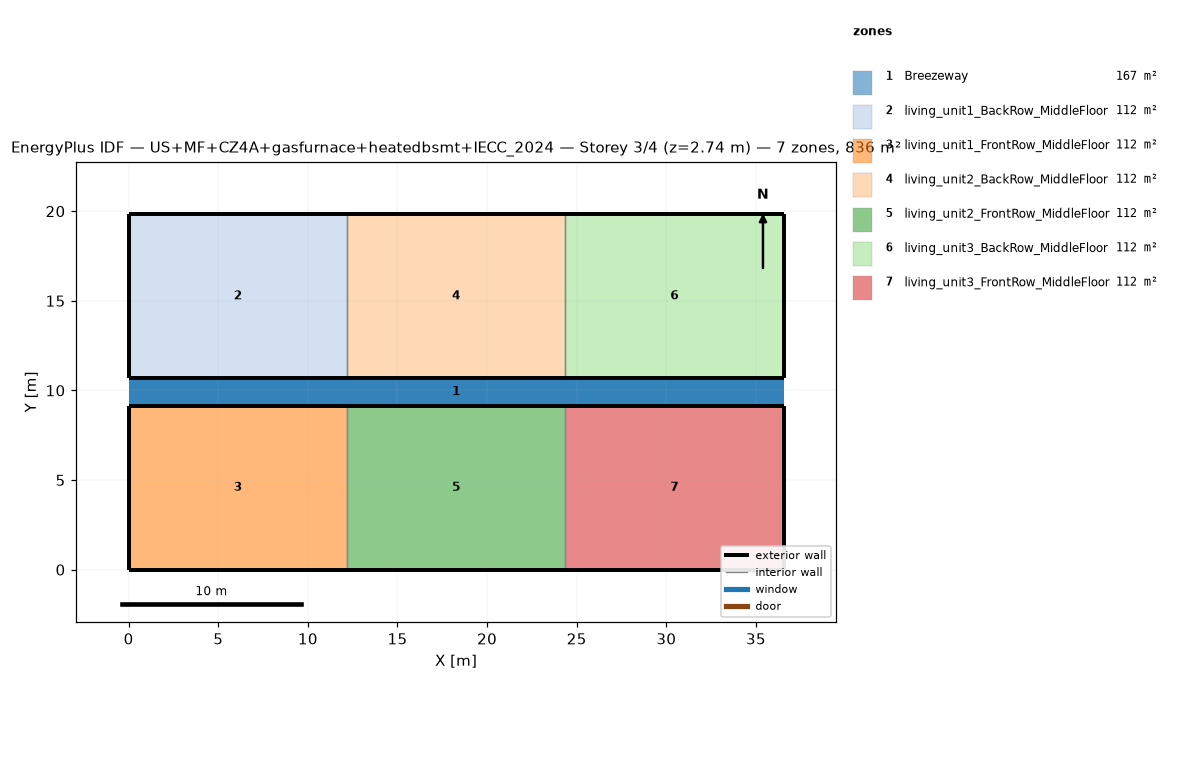
=== STOREY PLAN SPEC (per zone: floor XY polygon, exterior-wall plan segments, windows/doors) ===
zone 1: Breezeway  (167.0 m²)
  floor: (36.54, 9.16) (0.00, 9.16) (0.00, 10.68) (36.54, 10.68)
  floor: (36.54, 9.16) (0.00, 9.16) (0.00, 10.68) (36.54, 10.68)
  floor: (36.54, 9.16) (0.00, 9.16) (0.00, 10.68) (36.54, 10.68)
zone 2: living_unit1_BackRow_MiddleFloor  (111.5 m²)
  floor: (12.18, 10.68) (0.00, 10.68) (0.00, 19.84) (12.18, 19.84)
  exterior wall: (0.00, 10.68) – (12.18, 10.68)  [12.2 m]
  exterior wall: (12.18, 19.84) – (0.00, 19.84)  [12.2 m]
  exterior wall: (0.00, 19.84) – (0.00, 10.68)  [9.2 m]
  interior walls: 1
zone 3: living_unit1_FrontRow_MiddleFloor  (111.5 m²)
  floor: (12.18, 0.00) (0.00, 0.00) (0.00, 9.16) (12.18, 9.16)
  exterior wall: (0.00, 0.00) – (12.18, 0.00)  [12.2 m]
  exterior wall: (12.18, 9.16) – (0.00, 9.16)  [12.2 m]
  exterior wall: (0.00, 9.16) – (0.00, 0.00)  [9.2 m]
  interior walls: 1
zone 4: living_unit2_BackRow_MiddleFloor  (111.5 m²)
  floor: (24.36, 10.68) (12.18, 10.68) (12.18, 19.84) (24.36, 19.84)
  exterior wall: (12.18, 10.68) – (24.36, 10.68)  [12.2 m]
  exterior wall: (24.36, 19.84) – (12.18, 19.84)  [12.2 m]
  interior walls: 2
zone 5: living_unit2_FrontRow_MiddleFloor  (111.5 m²)
  floor: (24.36, 0.00) (12.18, 0.00) (12.18, 9.16) (24.36, 9.16)
  exterior wall: (12.18, 0.00) – (24.36, 0.00)  [12.2 m]
  exterior wall: (24.36, 9.16) – (12.18, 9.16)  [12.2 m]
  interior walls: 2
zone 6: living_unit3_BackRow_MiddleFloor  (111.5 m²)
  floor: (36.54, 10.68) (24.36, 10.68) (24.36, 19.84) (36.54, 19.84)
  exterior wall: (24.36, 10.68) – (36.54, 10.68)  [12.2 m]
  exterior wall: (36.54, 10.68) – (36.54, 19.84)  [9.2 m]
  exterior wall: (36.54, 19.84) – (24.36, 19.84)  [12.2 m]
  interior walls: 1
zone 7: living_unit3_FrontRow_MiddleFloor  (111.5 m²)
  floor: (36.54, 0.00) (24.36, 0.00) (24.36, 9.16) (36.54, 9.16)
  exterior wall: (24.36, 0.00) – (36.54, 0.00)  [12.2 m]
  exterior wall: (36.54, 0.00) – (36.54, 9.16)  [9.2 m]
  exterior wall: (36.54, 9.16) – (24.36, 9.16)  [12.2 m]
  interior walls: 1

=== DERIVED (storey summary) ===
Building: US+MF+CZ4A+gasfurnace+heatedbsmt+IECC_2024
Storey: 3 of 4  (floor level z = 2.74 m)
Storey gross floor area: 836.2 m²
Zones on this storey: 7
  - Breezeway: floor 167.0 m²
  - living_unit1_BackRow_MiddleFloor: floor 111.5 m²; exterior wall 33.5 m (86.9 m²); WWR 0.0%
  - living_unit1_FrontRow_MiddleFloor: floor 111.5 m²; exterior wall 33.5 m (86.9 m²); WWR 0.0%
  - living_unit2_BackRow_MiddleFloor: floor 111.5 m²; exterior wall 24.4 m (63.1 m²); WWR 0.0%
  - living_unit2_FrontRow_MiddleFloor: floor 111.5 m²; exterior wall 24.4 m (63.1 m²); WWR 0.0%
  - living_unit3_BackRow_MiddleFloor: floor 111.5 m²; exterior wall 33.5 m (86.9 m²); WWR 0.0%
  - living_unit3_FrontRow_MiddleFloor: floor 111.5 m²; exterior wall 33.5 m (86.9 m²); WWR 0.0%
Zone adjacency (shared interzone walls):
  - living_unit1_BackRow_MiddleFloor ↔ living_unit2_BackRow_MiddleFloor
  - living_unit1_FrontRow_MiddleFloor ↔ living_unit2_FrontRow_MiddleFloor
  - living_unit2_BackRow_MiddleFloor ↔ living_unit3_BackRow_MiddleFloor
  - living_unit2_FrontRow_MiddleFloor ↔ living_unit3_FrontRow_MiddleFloor